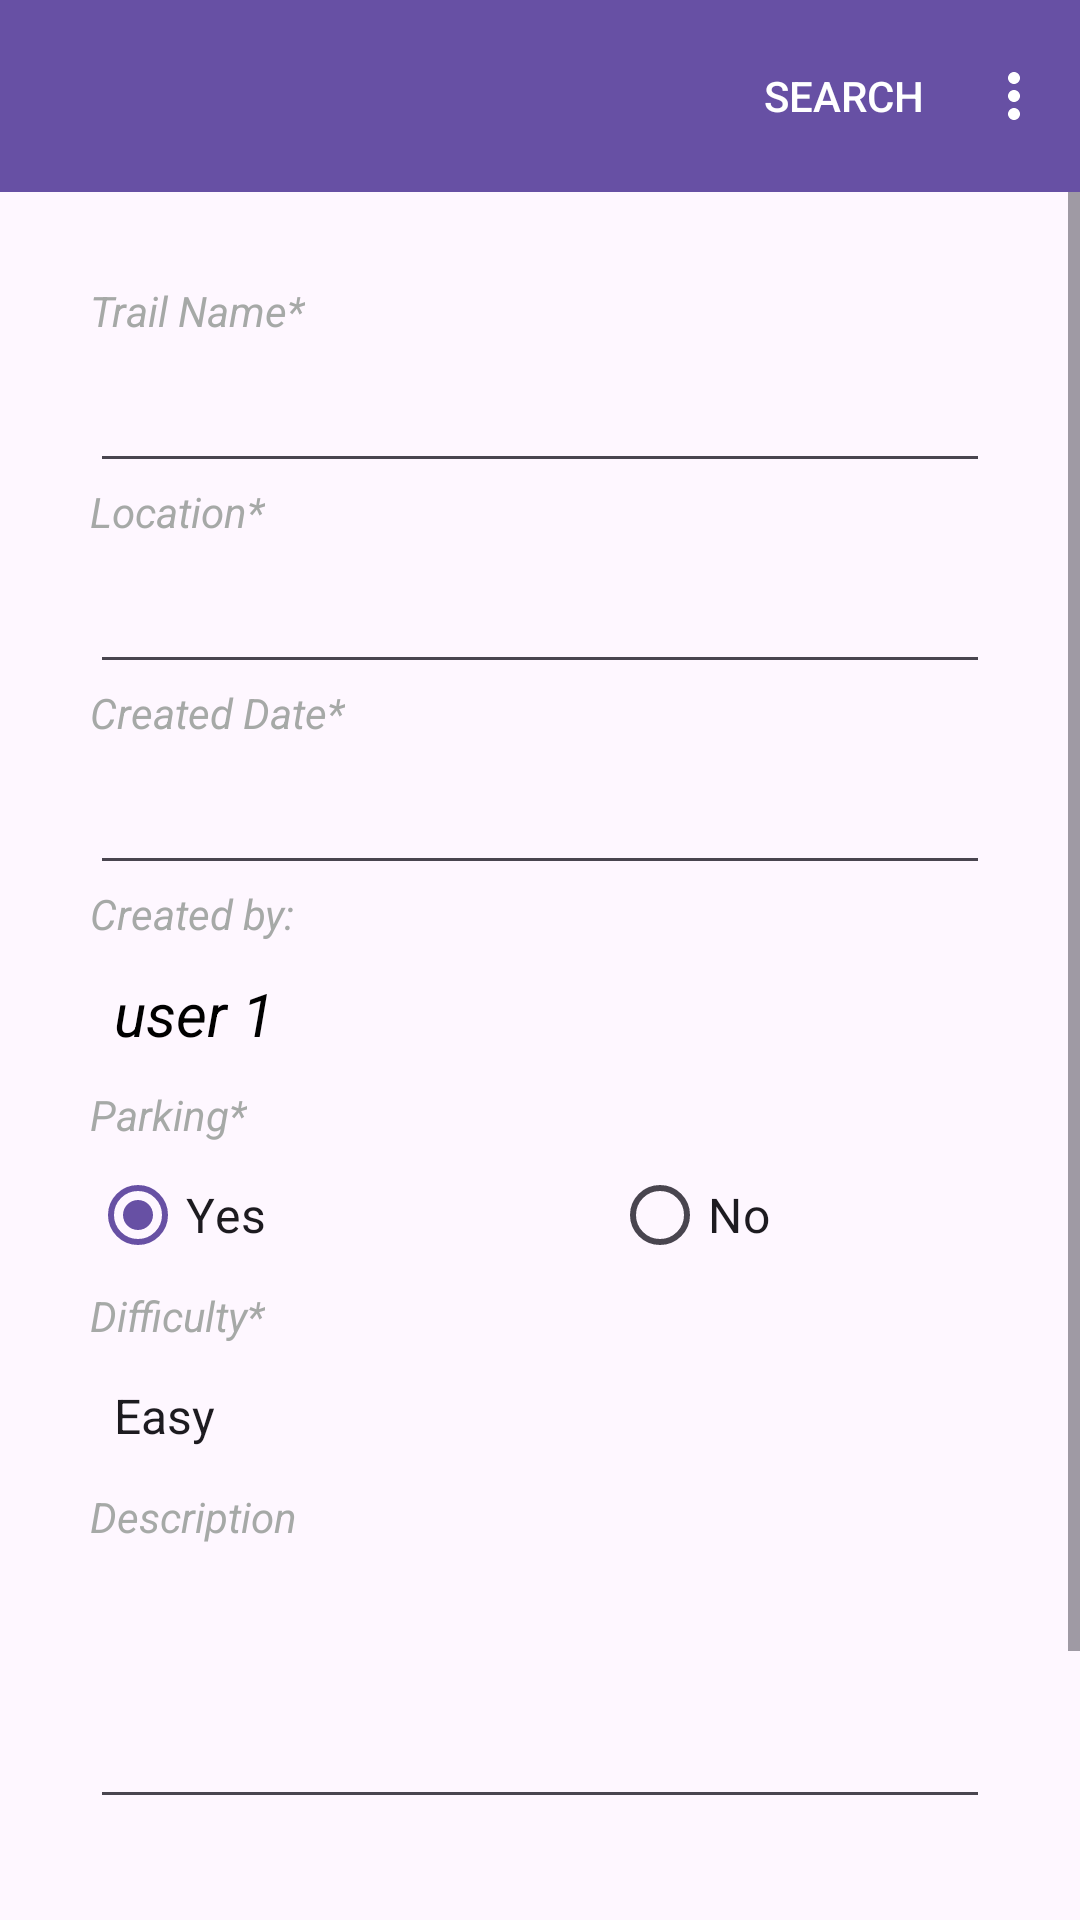

The Android layout XML behind this screen, and the referenced resources:
<!-- AndroidManifest.xml: application theme Theme.AllTrailsApplication -->
<!-- res/layout/activity_update_trail.xml -->
<?xml version="1.0" encoding="utf-8"?>
<androidx.constraintlayout.widget.ConstraintLayout
    xmlns:android="http://schemas.android.com/apk/res/android"
    xmlns:app="http://schemas.android.com/apk/res-auto"
    xmlns:tools="http://schemas.android.com/tools"
    android:layout_width="match_parent"
    android:layout_height="match_parent"
    tools:context=".hikingActivity.UpdateTrailActivity">

    <include
        android:id="@+id/include"
        layout="@layout/tool_bar" />

    <ScrollView
        android:layout_width="match_parent"
        android:layout_height="match_parent"
        android:layout_marginTop="64dp"
        app:layout_constraintEnd_toEndOf="parent"
        app:layout_constraintStart_toStartOf="parent"
        app:layout_constraintTop_toTopOf="@+id/include">
        <LinearLayout
            android:layout_width="match_parent"
            android:layout_height="match_parent"
            android:orientation="vertical"
            android:padding="30dp">
            <TextView
                android:id="@+id/textView"
                android:layout_width="wrap_content"
                android:layout_height="wrap_content"
                android:text="Trail Name*"
                android:textStyle="italic"
                android:textColor="@color/transparent_grey"
                app:layout_constraintBottom_toTopOf="@+id/name"
                app:layout_constraintStart_toStartOf="@+id/name"
                tools:ignore="HardcodedText" />

            <EditText
                android:id="@+id/name"
                android:layout_width="match_parent"
                android:layout_height="wrap_content"
                android:ems="12"
                android:inputType="textCapSentences"
                android:minHeight="48dp"
                android:textSize="20sp"
                app:layout_constraintEnd_toEndOf="parent"
                app:layout_constraintStart_toStartOf="parent"
                app:layout_constraintTop_toTopOf="@+id/include"
                tools:ignore="Autofill,SpeakableTextPresentCheck" />

            <TextView
                android:id="@+id/textView2"
                android:layout_width="wrap_content"
                android:layout_height="wrap_content"
                android:text="Location*"
                android:textStyle="italic"
                android:textColor="@color/transparent_grey"
                app:layout_constraintBottom_toTopOf="@+id/location"
                app:layout_constraintStart_toStartOf="@+id/location"
                tools:ignore="HardcodedText" />

            <EditText
                android:id="@+id/location"
                android:layout_width="match_parent"
                android:layout_height="wrap_content"
                android:ems="12"
                android:inputType="textCapSentences"
                android:minHeight="48dp"
                android:textSize="20sp"
                app:layout_constraintEnd_toEndOf="parent"
                app:layout_constraintStart_toStartOf="parent"
                app:layout_constraintTop_toBottomOf="@+id/name"
                tools:ignore="Autofill,SpeakableTextPresentCheck" />

            <TextView
                android:id="@+id/textView3"
                android:layout_width="wrap_content"
                android:layout_height="wrap_content"
                android:text="Created Date*"
                android:textStyle="italic"
                android:textColor="@color/transparent_grey"
                app:layout_constraintBottom_toTopOf="@+id/date"
                app:layout_constraintStart_toStartOf="@+id/date"
                tools:ignore="HardcodedText" />

            <EditText
                android:id="@+id/date"
                android:layout_width="match_parent"
                android:layout_height="wrap_content"
                android:autofillHints=""
                android:ems="12"
                android:inputType="date"
                android:minHeight="48dp"
                android:textSize="20sp"
                app:layout_constraintEnd_toEndOf="@+id/include"
                app:layout_constraintStart_toStartOf="parent"
                app:layout_constraintTop_toBottomOf="@+id/location"
                tools:ignore="SpeakableTextPresentCheck" />

            <TextView
                android:id="@+id/textView7"
                android:layout_width="wrap_content"
                android:layout_height="wrap_content"
                android:text="Created by:"
                android:textStyle="italic"
                android:textColor="@color/transparent_grey"
                app:layout_constraintBottom_toTopOf="@+id/description"
                app:layout_constraintStart_toStartOf="@+id/description"
                tools:ignore="HardcodedText" />

            <TextView
                android:id="@+id/trail_user"
                android:layout_width="match_parent"
                android:layout_height="wrap_content"
                android:text="user 1"
                android:textStyle="italic"
                android:ems="12"
                android:gravity="left|center"
                android:paddingLeft="8dp"
                android:minHeight="48dp"
                android:textSize="20sp"
                android:textColor="@color/black"
                app:layout_constraintBottom_toTopOf="@+id/radioGroup"
                app:layout_constraintStart_toStartOf="@+id/radioGroup"
                tools:ignore="HardcodedText" />

            <TextView
                android:id="@+id/textView4"
                android:layout_width="wrap_content"
                android:layout_height="wrap_content"
                android:text="Parking*"
                android:textStyle="italic"
                android:textColor="@color/transparent_grey"
                app:layout_constraintBottom_toTopOf="@+id/radioGroup"
                app:layout_constraintStart_toStartOf="@+id/radioGroup"
                tools:ignore="HardcodedText" />

            <RadioGroup
                android:id="@+id/radioGroup"
                android:layout_width="match_parent"
                android:layout_height="wrap_content"
                android:orientation="horizontal"
                app:layout_constraintEnd_toEndOf="parent"
                app:layout_constraintStart_toStartOf="parent"
                app:layout_constraintTop_toBottomOf="@+id/date">

                <RadioButton
                    android:id="@+id/rb_Yes"
                    android:layout_width="110dp"
                    android:layout_height="wrap_content"
                    android:layout_marginEnd="32dp"
                    android:checked="true"
                    android:textSize="16sp"
                    android:text="@string/rb_yes" />

                <RadioButton
                    android:id="@+id/rb_No"
                    android:layout_width="110dp"
                    android:layout_height="wrap_content"
                    android:layout_marginStart="32dp"
                    android:checked="false"
                    android:textSize="16sp"
                    android:text="@string/rb_no" />
            </RadioGroup>

            <TextView
                android:id="@+id/textView5"
                android:layout_width="wrap_content"
                android:layout_height="wrap_content"
                android:text="Difficulty*"
                android:textStyle="italic"
                android:textColor="@color/transparent_grey"
                app:layout_constraintBottom_toTopOf="@+id/difficulty"
                app:layout_constraintStart_toStartOf="@+id/difficulty"
                tools:ignore="HardcodedText" />

            <Spinner
                android:id="@+id/difficulty"
                android:layout_width="match_parent"
                android:layout_height="wrap_content"
                android:background="@android:color/transparent"
                android:entries="@array/difficulty"
                android:minHeight="48dp"
                android:spinnerMode="dropdown"
                android:textSize="20sp"
                app:layout_constraintEnd_toEndOf="parent"
                app:layout_constraintStart_toStartOf="parent"
                app:layout_constraintTop_toBottomOf="@+id/radioGroup" />

            <TextView
                android:id="@+id/textView6"
                android:layout_width="wrap_content"
                android:layout_height="wrap_content"
                android:text="Description"
                android:textStyle="italic"
                android:textColor="@color/transparent_grey"
                app:layout_constraintBottom_toTopOf="@+id/description"
                app:layout_constraintStart_toStartOf="@+id/description"
                tools:ignore="HardcodedText" />

            <EditText
                android:id="@+id/description"
                android:layout_width="match_parent"
                android:layout_height="wrap_content"
                android:ems="12"
                android:inputType="textCapSentences|textMultiLine"
                android:minHeight="48dp"
                android:textSize="20sp"
                android:lines="3"
                android:gravity="bottom"
                app:layout_constraintEnd_toEndOf="parent"
                app:layout_constraintStart_toStartOf="parent"
                app:layout_constraintTop_toBottomOf="@+id/difficulty"
                tools:ignore="SpeakableTextPresentCheck" />

            <Button
                android:id="@+id/confirm_btn"
                android:layout_width="280dp"
                android:layout_height="70dp"
                android:layout_marginTop="40dp"
                android:text="Confirm"
                android:textSize="24dp"
                android:textAllCaps="false"
                android:layout_gravity="center"
                app:layout_constraintEnd_toEndOf="parent"
                app:layout_constraintStart_toStartOf="parent"
                app:layout_constraintTop_toBottomOf="@+id/description" />
        </LinearLayout>
    </ScrollView>

</androidx.constraintlayout.widget.ConstraintLayout>
<!-- res/layout/tool_bar.xml (included above) -->
<?xml version="1.0" encoding="utf-8"?>
<RelativeLayout
    xmlns:android="http://schemas.android.com/apk/res/android"
    xmlns:app="http://schemas.android.com/apk/res-auto"
    android:layout_width="match_parent"
    android:layout_height="match_parent">

    <com.google.android.material.appbar.AppBarLayout
        android:id="@+id/appBarLayout"
        android:layout_width="match_parent"
        android:layout_height="wrap_content"
        android:theme="@style/AppTheme.AppBarOverlay">

        <androidx.appcompat.widget.Toolbar
            android:id="@+id/toolbar"
            android:layout_width="match_parent"
            android:layout_height="?attr/actionBarSize"
            android:background="?attr/colorPrimary"
            app:menu="@menu/app_bar_menu"
            app:popupTheme="@style/AppTheme.PopupOverlay" />
    </com.google.android.material.appbar.AppBarLayout>

</RelativeLayout>
<!-- resources referenced by this layout -->
<resources>
  <string-array name="difficulty">
          <item>Easy</item>
          <item>Medium</item>
          <item>Hard</item>
      </string-array>
  <color name="black">#FF000000</color>
  <color name="transparent_grey">#C0898F8A</color>
  <string name="rb_no">No</string>
  <string name="rb_yes">Yes</string>
  <style name="AppTheme.AppBarOverlay" parent="ThemeOverlay.AppCompat.Dark.ActionBar" />
  <style name="AppTheme.PopupOverlay" parent="ThemeOverlay.AppCompat.Light" />
  <style name="Theme.AllTrailsApplication" parent="Base.Theme.AllTrailsApplication" />
  <style name="Base.Theme.AllTrailsApplication" parent="Theme.Material3.DayNight.NoActionBar">
          
          
      </style>
</resources>
